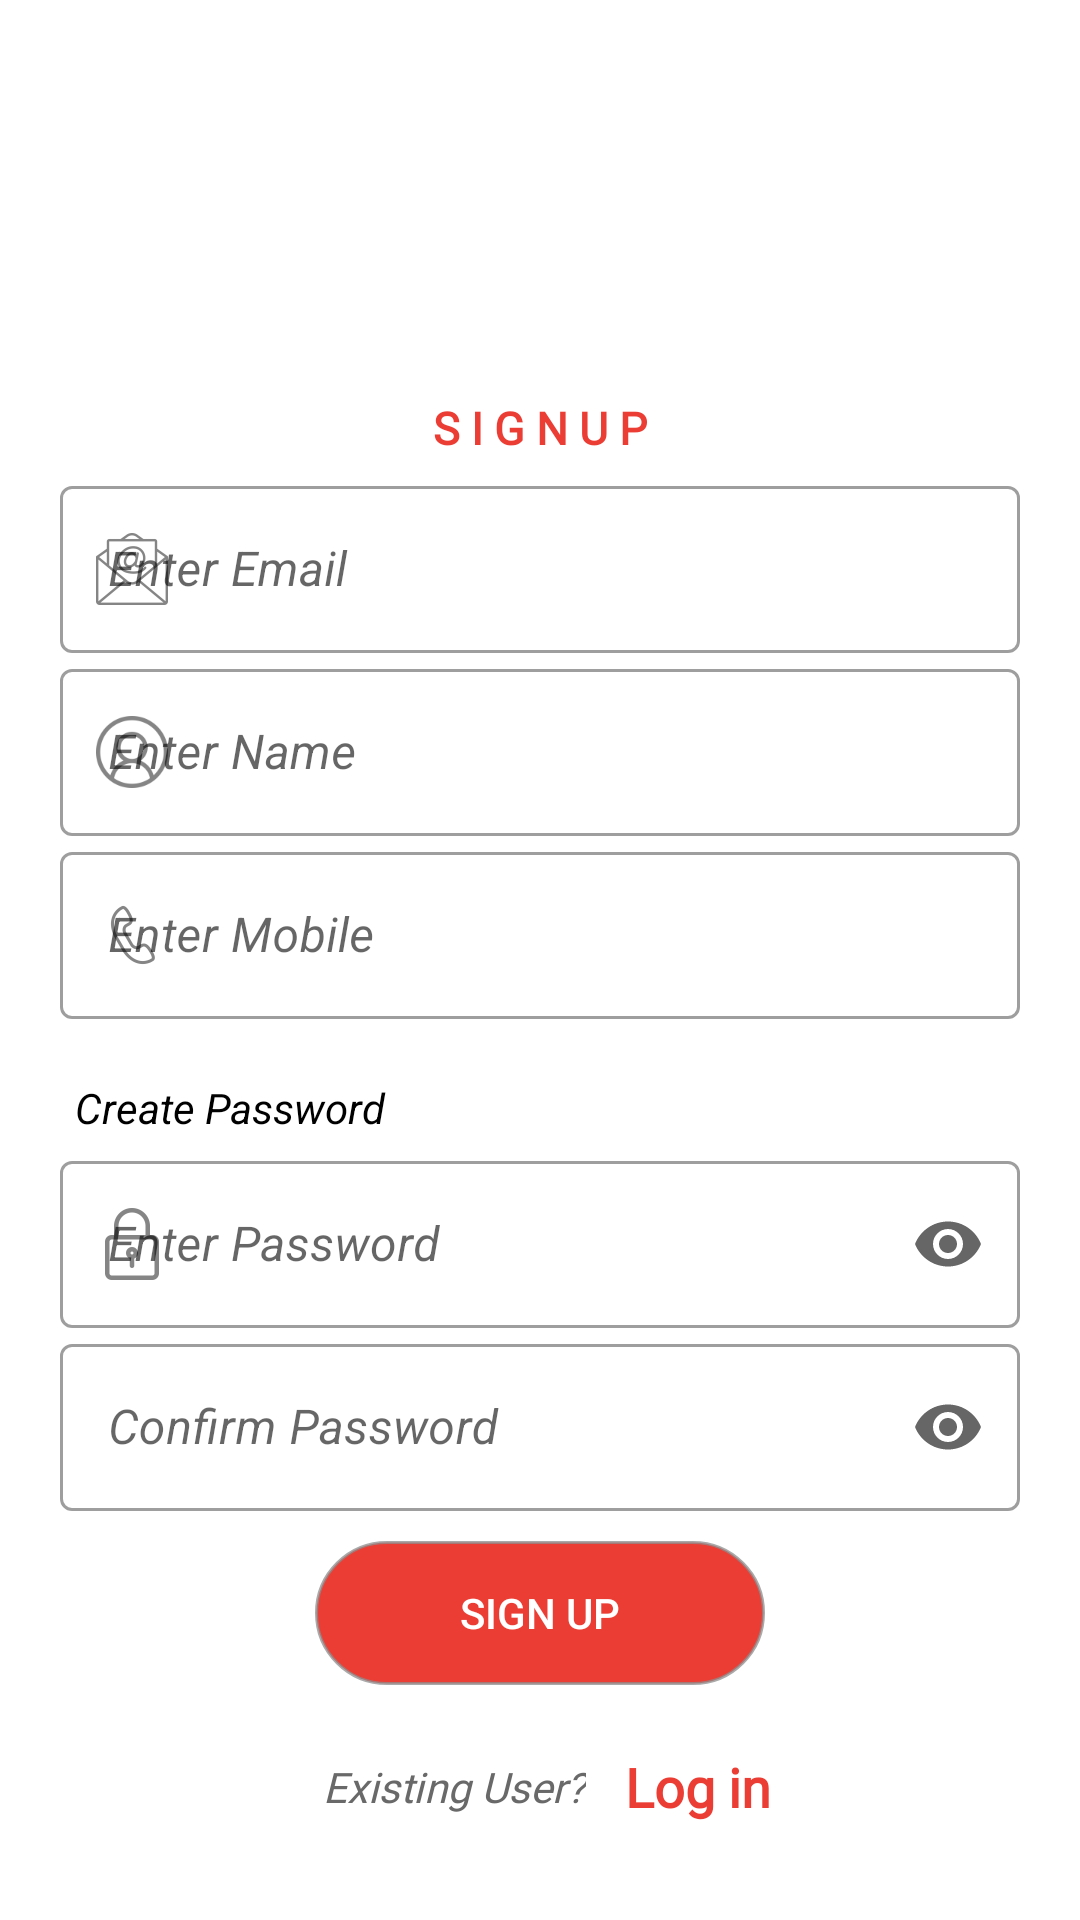

Here is an Android app screen rendered from its layout file. Give the layout XML and the strings, colors and styles it references.
<!-- AndroidManifest.xml: application theme Theme.FSense -->
<!-- res/layout/fragment_register.xml -->
<?xml version="1.0" encoding="utf-8"?>
<androidx.constraintlayout.widget.ConstraintLayout xmlns:android="http://schemas.android.com/apk/res/android"
    xmlns:app="http://schemas.android.com/apk/res-auto"
    xmlns:tools="http://schemas.android.com/tools"
    android:id="@+id/bg_signup"
    android:layout_width="match_parent"
    android:layout_height="match_parent">

    <TextView
        android:id="@+id/txtSignUp"
        android:layout_width="match_parent"
        android:layout_height="wrap_content"
        android:layout_marginBottom ="4dp"
        android:fontFamily="@font/montserrat"
        android:gravity="center"
        android:text="@string/signupText"
        android:textColor="@color/theme_red"
        android:textSize="15sp"
        android:textStyle="bold"
        app:layout_constraintBottom_toTopOf="@+id/relativeLayout"
        app:layout_constraintEnd_toEndOf="parent"
        app:layout_constraintHorizontal_bias="0.0"
        app:layout_constraintStart_toStartOf="parent" />

    <RelativeLayout
        android:id="@+id/relativeLayout"
        android:layout_width="match_parent"
        android:layout_height="wrap_content"
        android:layout_marginStart="20dp"
        android:layout_marginTop="20dp"
        android:layout_marginEnd="20dp"
        app:layout_constraintBottom_toBottomOf="parent"
        app:layout_constraintEnd_toEndOf="parent"
        app:layout_constraintHorizontal_bias="0.5"
        app:layout_constraintStart_toStartOf="parent"
        app:layout_constraintTop_toTopOf="parent">

        <LinearLayout
            android:id="@+id/ll_email"
            android:layout_width="match_parent"
            android:layout_height="wrap_content"
            android:orientation="horizontal">

            <com.google.android.material.textfield.TextInputLayout
                android:id="@+id/tilEmail"
                style="@style/Widget.MaterialComponents.TextInputLayout.OutlinedBox"
                android:layout_width="match_parent"
                android:layout_height="match_parent"
                android:hint="@string/enter_email"
                app:endIconMode="clear_text"
                app:startIconDrawable="@drawable/ic_email">

                <com.google.android.material.textfield.TextInputEditText
                    android:id="@+id/tetEmail"
                    android:layout_width="match_parent"
                    android:layout_height="wrap_content"
                    android:digits="abcdefghijklmnopqrstuvwxyzABCDEFGHIJKLMNOPQRSTUVWXYZ0123456789@."
                    android:inputType="textEmailAddress"
                    android:textStyle="italic" />
            </com.google.android.material.textfield.TextInputLayout>
        </LinearLayout>

        <LinearLayout
            android:id="@+id/ll_name"
            android:layout_width="match_parent"
            android:layout_height="wrap_content"
            android:layout_below="@id/ll_email"
            android:orientation="horizontal">

            <com.google.android.material.textfield.TextInputLayout
                android:id="@+id/tilName"
                style="@style/Widget.MaterialComponents.TextInputLayout.OutlinedBox"
                android:layout_width="match_parent"
                android:layout_height="match_parent"
                android:hint="Enter Name"
                app:endIconMode="clear_text"
                app:startIconDrawable="@drawable/ic_name">

                <com.google.android.material.textfield.TextInputEditText
                    android:id="@+id/tetName"
                    android:layout_width="match_parent"
                    android:layout_height="wrap_content"
                    android:digits="abcdefghijklmnopqrstuvwxyzABCDEFGHIJKLMNOPQRSTUVWXYZ "
                    android:inputType="textPersonName"
                    android:textStyle="italic" />
            </com.google.android.material.textfield.TextInputLayout>
        </LinearLayout>

        <LinearLayout
            android:id="@+id/ll_contact"
            android:layout_width="match_parent"
            android:layout_height="wrap_content"
            android:layout_below="@id/ll_name"
            android:orientation="horizontal">

            <com.google.android.material.textfield.TextInputLayout
                android:id="@+id/tilContact"
                style="@style/Widget.MaterialComponents.TextInputLayout.OutlinedBox"
                android:layout_width="match_parent"
                android:layout_height="match_parent"
                android:hint="Enter Mobile"
                app:endIconMode="clear_text"
                app:startIconDrawable="@drawable/ic_contact">

                <com.google.android.material.textfield.TextInputEditText
                    android:id="@+id/tetContact"
                    android:layout_width="match_parent"
                    android:layout_height="wrap_content"
                    android:digits="0123456789"
                    android:inputType="phone"
                    android:maxLength="10"
                    android:textStyle="italic" />
            </com.google.android.material.textfield.TextInputLayout>
        </LinearLayout>

        <TextView
            android:id="@+id/tvCreatePass"
            android:layout_width="match_parent"
            android:layout_height="wrap_content"
            android:layout_below="@+id/ll_contact"
            android:layout_marginStart="5dp"
            android:layout_marginTop="20dp"
            android:layout_marginBottom="3dp"
            android:text="@string/create_password"
            android:textColor="@color/black"
            android:textSize="14sp"
            android:textStyle="italic" />

        <LinearLayout
            android:id="@+id/ll_password"
            android:layout_width="match_parent"
            android:layout_height="wrap_content"
            android:layout_below="@+id/tvCreatePass"
            android:orientation="horizontal">

            <com.google.android.material.textfield.TextInputLayout
                android:id="@+id/tilPassword"
                style="@style/Widget.MaterialComponents.TextInputLayout.OutlinedBox"
                android:layout_width="match_parent"
                android:layout_height="match_parent"
                android:hint="@string/enter_password"
                app:endIconMode="password_toggle"
                app:startIconDrawable="@drawable/ic_password">

                <com.google.android.material.textfield.TextInputEditText
                    android:id="@+id/tetPassword"
                    android:layout_width="match_parent"
                    android:layout_height="wrap_content"
                    android:inputType="textPassword"
                    android:maxLength="20"
                    android:textStyle="italic" />
            </com.google.android.material.textfield.TextInputLayout>
        </LinearLayout>

        <LinearLayout
            android:id="@+id/ll_confirmPass"
            android:layout_width="match_parent"
            android:layout_height="wrap_content"
            android:layout_below="@+id/ll_password"
            android:orientation="horizontal">

            <com.google.android.material.textfield.TextInputLayout
                android:id="@+id/tilConfirmPass"
                style="@style/Widget.MaterialComponents.TextInputLayout.OutlinedBox"
                android:layout_width="match_parent"
                android:layout_height="match_parent"
                android:hint="@string/confirm_password"
                app:endIconMode="password_toggle">

                <com.google.android.material.textfield.TextInputEditText
                    android:id="@+id/tetConfirmPass"
                    android:layout_width="match_parent"
                    android:layout_height="wrap_content"
                    android:inputType="textPassword"
                    android:maxLength="20"
                    android:textStyle="italic" />
            </com.google.android.material.textfield.TextInputLayout>
        </LinearLayout>
    </RelativeLayout>

    <androidx.appcompat.widget.AppCompatButton
        android:id="@+id/btnSignUp"
        android:layout_width="150dp"
        android:layout_height="wrap_content"
        android:layout_marginTop="10dp"
        android:background="@drawable/white_rounded_button"
        android:text="@string/sign_up"
        android:textColor="@color/button_text_color"
        app:layout_constraintEnd_toEndOf="parent"
        app:layout_constraintHorizontal_bias="0.5"
        app:layout_constraintStart_toStartOf="parent"
        app:layout_constraintTop_toBottomOf="@+id/relativeLayout" />

    <ProgressBar
        android:id="@+id/progressBar"
        android:layout_width="wrap_content"
        android:layout_height="wrap_content"
        android:layout_alignParentEnd="true"
        android:indeterminateTint="@color/theme_red"
        android:visibility="invisible"
        app:layout_constraintEnd_toEndOf="parent"
        app:layout_constraintHorizontal_bias="0.5"
        app:layout_constraintStart_toStartOf="parent"
        app:layout_constraintTop_toBottomOf="@+id/btnSignUp" />

    <LinearLayout
        android:id="@+id/linearLayout"
        android:layout_width="match_parent"
        android:layout_height="wrap_content"
        android:layout_marginBottom="30dp"
        android:gravity="center"
        android:orientation="horizontal"
        app:layout_constraintBottom_toBottomOf="parent"
        app:layout_constraintEnd_toEndOf="parent"
        app:layout_constraintHorizontal_bias="0.5"
        app:layout_constraintStart_toStartOf="parent">

        <TextView
            android:id="@+id/tvExistingUser"
            android:layout_width="wrap_content"
            android:layout_height="wrap_content"
            android:fontFamily="@font/montserrat"
            android:gravity="center"
            android:padding="5dp"
            android:text="@string/existing_user"
            android:textColor="@color/grey"
            android:textStyle="italic" />

        <TextView
            android:id="@+id/tvToLogIn"
            android:layout_width="wrap_content"
            android:layout_height="wrap_content"
            android:layout_marginStart="8dp"
            android:fontFamily="@font/montserrat"
            android:gravity="center"
            android:text="@string/log_in"
            android:textColor="@color/link_text_color"
            android:textSize="18sp"
            android:textStyle="bold" />
    </LinearLayout>
</androidx.constraintlayout.widget.ConstraintLayout>
<!-- resources referenced by this layout -->
<resources>
  <color name="black">#FF000000</color>
  <color name="grey">#696969</color>
  <color name="theme_red">#eb3d34</color>
  <!-- drawable ic_contact: png bitmap (drawable-hdpi, 881 bytes) -->
  <!-- drawable ic_email: png bitmap (drawable-hdpi, 1448 bytes) -->
  <!-- drawable ic_name: png bitmap (drawable-mdpi, 742 bytes) -->
  <!-- drawable ic_password: png bitmap (drawable-hdpi, 652 bytes) -->
  <!-- drawable white_rounded_button (drawable-hdpi) -->
  <?xml version="1.0" encoding="utf-8"?>
  <selector xmlns:android="http://schemas.android.com/apk/res/android">
      <item
          android:state_pressed="true"
          >
          <shape>
              <solid
                  android:color="@color/white"/>
              <stroke
                  android:color="@color/theme_red"
                  android:width="1dp" />
              <corners android:radius="50dp"/>
  
          </shape>
  
      </item>
      <item>
          <shape>
              <solid
                  android:color="@color/theme_red"/>
              <stroke
                  android:color="#BE8E8E8E"
                  android:width="1dp" />
              <corners android:radius="50dp"/>
          </shape>
      </item>
  
  </selector>
  <string name="confirm_password">Confirm Password</string>
  <string name="create_password">Create Password</string>
  <string name="enter_email">Enter Email</string>
  <string name="enter_password">Enter Password</string>
  <string name="existing_user">Existing User?</string>
  <string name="log_in">Log in</string>
  <string name="sign_up">Sign Up</string>
  <string name="signupText">S I G N U P</string>
  <style name="Theme.FSense" parent="Theme.MaterialComponents.DayNight.NoActionBar">
          
          <item name="colorPrimary">#eb3d34</item>
          <item name="colorPrimaryVariant">#d92118</item>
          <item name="colorOnPrimary">@color/white</item>
          
          <item name="colorSecondary">@color/teal_200</item>
          <item name="colorSecondaryVariant">@color/teal_700</item>
          <item name="colorOnSecondary">@color/black</item>
          
          <item name="android:statusBarColor" tools:targetApi="l">?attr/colorPrimaryVariant</item>
          
          <item name="bottomSheetDialogTheme">@style/CustomBottomSheetDialog</item>
      </style>
  <color name="white">#FFFFFFFF</color>
  <color name="teal_200">#FF03DAC5</color>
  <color name="teal_700">#FF018786</color>
  <style name="CustomBottomSheetDialog" parent="@style/ThemeOverlay.MaterialComponents.BottomSheetDialog">
          <item name="bottomSheetStyle">@style/CustomBottomSheet</item>
          <item name="android:windowSoftInputMode">adjustResize</item>
          <item name="android:windowIsFloating">false</item>
          <item name="android:statusBarColor">@android:color/transparent</item>
      </style>
  <style name="CustomBottomSheet" parent="Widget.MaterialComponents.BottomSheet">
          <item name="shapeAppearanceOverlay">@style/CustomShapeAppearanceBottomSheetDialog</item>
  
      </style>
  <style name="CustomShapeAppearanceBottomSheetDialog" parent="">
          <item name="cornerFamily">rounded</item>
          <item name="cornerSizeTopRight">18%</item>
          <item name="cornerSizeTopLeft">18%</item>
          <item name="cornerSizeBottomRight">0dp</item>
          <item name="cornerSizeBottomLeft">0dp</item>
      </style>
</resources>
